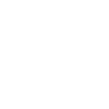
t = 0.00 s
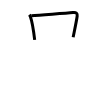
t = 2.00 s
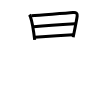
t = 4.00 s
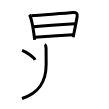
t = 6.00 s
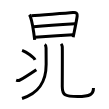
t = 8.00 s
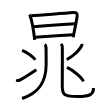
t = 10.00 s

The animated SVG that drew these frames (rendered in a browser with its animation timeline set to each time). Animation: 10 SMIL elements (animate=10); one cycle of 10.00 s.

<svg width="109px" height="109px" viewBox="0 0 px 109px" xmlns="http://www.w3.org/2000/svg" xmlns:xlink="http://www.w3.org/1999/xlink" xml:space="preserve" version="1.1"  baseProfile="full">
<path d="M29.33,14.76c0.33,0.41,0.84,1.2,1.02,1.71c1.5,4.26,3.41,15.53,4.33,23.48" style="fill:none;stroke:black;stroke-width:3;opacity:0">
  <animate attributeType="CSS" attributeName="opacity" from="0" to="1" begin="0s" dur="1s" repeatCount="Indefinite" fill="freeze" />
</path>
<path d="M31.38,15.83c11.6-1.07,32.98-2.4,41.65-3.3c3.18-0.33,4.48,0.71,4.15,3.51c-0.51,4.31-2.58,14.01-4.03,21.19" style="fill:none;stroke:black;stroke-width:3;opacity:0">
  <animate attributeType="CSS" attributeName="opacity" from="0" to="1" begin="1s" dur="1s" repeatCount="Indefinite" fill="freeze" />
</path>
<path d="M33.54,26.86c3.78-0.42,38.47-3,41.6-3.17" style="fill:none;stroke:black;stroke-width:3;opacity:0">
  <animate attributeType="CSS" attributeName="opacity" from="0" to="1" begin="2s" dur="1s" repeatCount="Indefinite" fill="freeze" />
</path>
<path d="M34.78,37.3c8.35-0.46,26.83-1.87,38.36-2.61" style="fill:none;stroke:black;stroke-width:3;opacity:0">
  <animate attributeType="CSS" attributeName="opacity" from="0" to="1" begin="3s" dur="1s" repeatCount="Indefinite" fill="freeze" />
</path>
<path d="M44.7,44.39c0.78,0.52,1.37,2.6,1.37,3.5c0,5.66,0.09,10.16,0.09,16.39c0,18.67-7.91,28.96-24.14,34.21" style="fill:none;stroke:black;stroke-width:3;opacity:0">
  <animate attributeType="CSS" attributeName="opacity" from="0" to="1" begin="4s" dur="1s" repeatCount="Indefinite" fill="freeze" />
</path>
<path d="M22.09,50.41c4.58,1.68,11.82,6.89,12.96,9.5" style="fill:none;stroke:black;stroke-width:3;opacity:0">
  <animate attributeType="CSS" attributeName="opacity" from="0" to="1" begin="5s" dur="1s" repeatCount="Indefinite" fill="freeze" />
</path>
<path d="M16.16,80.09c1.3,0.47,2.6,0.63,3.59,0.09c1.37-0.74,11.21-6.91,16.58-10.5" style="fill:none;stroke:black;stroke-width:3;opacity:0">
  <animate attributeType="CSS" attributeName="opacity" from="0" to="1" begin="6s" dur="1s" repeatCount="Indefinite" fill="freeze" />
</path>
<path d="M61.1,43.87c0.64,0.8,1.16,1.74,1.19,2.98c0.17,5.5-0.02,35.94-0.02,39.68c0,8.74,2.68,10.08,15.33,10.08s15.88-2.36,15.88-8.63" style="fill:none;stroke:black;stroke-width:3;opacity:0">
  <animate attributeType="CSS" attributeName="opacity" from="0" to="1" begin="7s" dur="1s" repeatCount="Indefinite" fill="freeze" />
</path>
<path d="M81.89,43.79c0.04,0.37,0.09,0.96-0.08,1.49c-1.03,3.15-6.93,10.06-15,14.3" style="fill:none;stroke:black;stroke-width:3;opacity:0">
  <animate attributeType="CSS" attributeName="opacity" from="0" to="1" begin="8s" dur="1s" repeatCount="Indefinite" fill="freeze" />
</path>
<path d="M66.94,67.44c5.81,2.46,15.01,10.1,16.46,13.92" style="fill:none;stroke:black;stroke-width:3;opacity:0">
  <animate attributeType="CSS" attributeName="opacity" from="0" to="1" begin="9s" dur="1s" repeatCount="Indefinite" fill="freeze" />
</path>
</svg>
